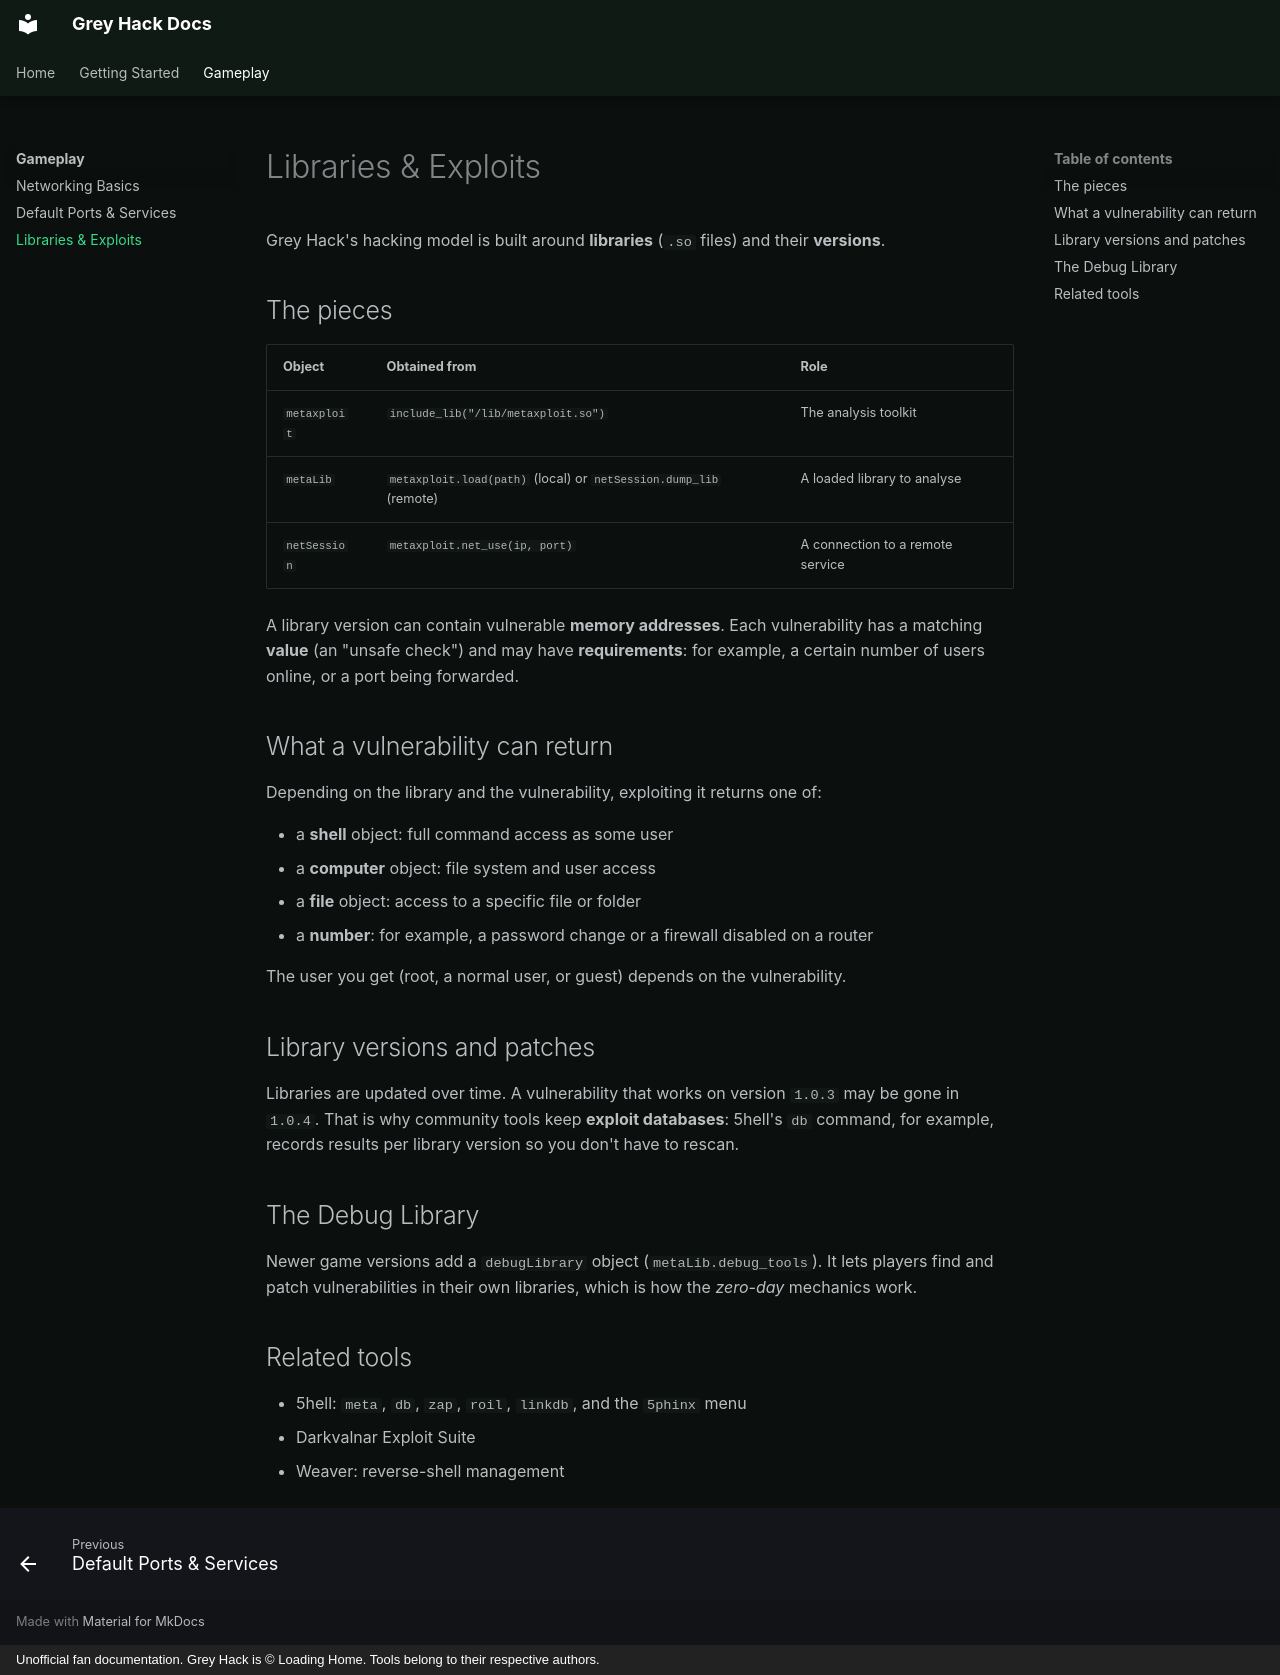

repository: malakiworks4366-pixel/greyhack-doc · page: gameplay/exploits/index.html · generator: mkdocs · copyright: Unofficial fan documentation. Grey Hack is © Loading Home. Tools belong to their respective authors.

# Libraries & Exploits

Grey Hack's hacking model is built around **libraries** (`.so` files) and their **versions**.

## The pieces

| Object | Obtained from | Role |
|---|---|---|
| `metaxploit` | `include_lib("/lib/metaxploit.so")` | The analysis toolkit |
| `metaLib` | `metaxploit.load(path)` (local) or `netSession.dump_lib` (remote) | A loaded library to analyse |
| `netSession` | `metaxploit.net_use(ip, port)` | A connection to a remote service |

A library version can contain vulnerable **memory addresses**. Each vulnerability has a matching **value** (an "unsafe check") and may have **requirements**: for example, a certain number of users online, or a port being forwarded.

## What a vulnerability can return

Depending on the library and the vulnerability, exploiting it returns one of:

- a **shell** object: full command access as some user
- a **computer** object: file system and user access
- a **file** object: access to a specific file or folder
- a **number**: for example, a password change or a firewall disabled on a router

The user you get (root, a normal user, or guest) depends on the vulnerability.

## Library versions and patches

Libraries are updated over time. A vulnerability that works on version `1.0.3` may be gone in `1.0.4`. That is why community tools keep **exploit databases**: 5hell's `db` command, for example, records results per library version so you don't have to rescan.

## The Debug Library

Newer game versions add a `debugLibrary` object (`metaLib.debug_tools`). It lets players find and patch vulnerabilities in their own libraries, which is how the *zero-day* mechanics work.

## Related tools

- 5hell: `meta`, `db`, `zap`, `roil`, `linkdb`, and the `5phinx` menu
- Darkvalnar Exploit Suite
- Weaver: reverse-shell management
